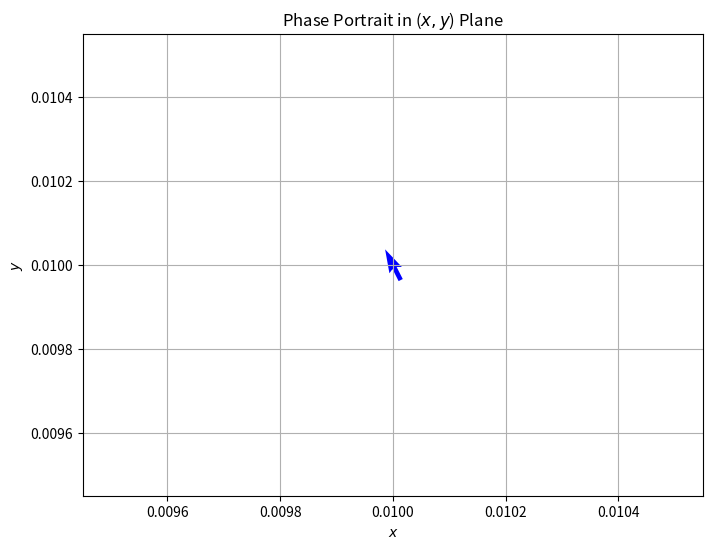

Reproduce this figure in Python. (Note: this script raises an exception after producing the figure.)
"""
[redacted]
"""

import numpy as np
import matplotlib.pyplot as plt
from scipy.integrate import solve_ivp

# Define the system of differential equations
def system(t, vars):
    m, r, Lambda, x, y, lambda_, Gamma = vars
    
    dm_dt = -3 * m + m * (3 + r - 3 * Lambda + 3 * x**2 - 3 * y**2)
    dr_dt = -4 * r + r * (3 + r - 3 * Lambda + 3 * x**2 - 3 * y**2)
    dLambda_dt = Lambda * (3 + r - 3 * Lambda + 3 * x**2 - 3 * y**2)
    dx_dt = -3/2 * x + np.sqrt(3/2) * lambda_ * y**2 + 1/2 * x * (r - 3 * Lambda + 3 * x**2 - 3 * y**2)
    dy_dt = -np.sqrt(3/2) * lambda_ * y * x + 1/2 * y * (3 + r - 3 * Lambda + 3 * x**2 - 3 * y**2)
    dlambda_dt = -np.sqrt(6) * x * lambda_**2 * (Gamma - 1)
    dGamma_dt = 0  # Gamma' = 0
    
    return [dm_dt, dr_dt, dLambda_dt, dx_dt, dy_dt, dlambda_dt, dGamma_dt]


# Parameter values
m       = 0.01  # Example parameter
r       = 1.01  # Example parameter
Lambda  = 0.01  # Example parameter
x       = 0.01  # Example parameter
y       = 0.01  # Example parameter
lambda_ = 0.01  # Example parameter
Gamma   = 1.00  # Example parameter

# Define the vector field for the phase portrait of x and y
def vector_fields(m, r, Lambda, x, y, lambda_, Gamma):
    # These are the relevant derivatives from the system for the (x, y) plane
    dm_dt = -3 * m + m * (3 + r - 3 * Lambda + 3 * x**2 - 3 * y**2)
    dr_dt = -4 * r + r * (3 + r - 3 * Lambda + 3 * x**2 - 3 * y**2)
    dLambda_dt = Lambda * (3 + r - 3 * Lambda + 3 * x**2 - 3 * y**2)
    dx_dt = -3/2 * x + np.sqrt(3/2) * lambda_ * y**2 + 1/2 * x * (r - 3 * Lambda + 3 * x**2 - 3 * y**2)
    dy_dt = -np.sqrt(3/2) * lambda_ * y * x + 1/2 * y * (3 + r - 3 * Lambda + 3 * x**2 - 3 * y**2)
    dlambda_dt = -np.sqrt(6) * x * lambda_**2 * (Gamma - 1)
    dGamma_dt = 0  # Gamma' = 0
    return dm_dt, dr_dt, dLambda_dt, dx_dt, dy_dt, dlambda_dt, dGamma_dt

print('# Create a grid of points in the (m, r, Lambda, x, y, lambda_, Gamma) planes')

NNN=10
m_vals      = np.linspace(-2, 2, NNN)
r_vals      = np.linspace(-2, 2, NNN)
Lambda_vals = np.linspace(-2, 2, NNN)
x_vals      = np.linspace(-2, 2, NNN)
y_vals      = np.linspace(-2, 2, NNN)
lambda_vals_= np.linspace(-2, 2, NNN)
Gamma_vals  = np.linspace(-2, 2, NNN)

print('# grid')

"""
m, r = np.meshgrid(m_vals, r_vals)

x, y = np.meshgrid(x_vals, y_vals)

Lambda,  lambda_ = np.meshgrid(Lambda_vals, lambda_vals_)

Gamma,  lambda_  = np.meshgrid(Gamma_vals, lambda_vals_)
"""

print('# Compute the vector field at each point')
dm_dt, dr_dt, dLambda_dt, dx_dt, dy_dt, dlambda_dt_, dGamma_dt = vector_fields(m, r, Lambda, x, y, lambda_, Gamma)


# Setting up plotting
plt.ion()

# Plot the vector field
plt.figure(1,figsize=(8, 6))
plt.clf()
plt.quiver(x, y, dx_dt, dy_dt, color='blue', pivot='mid')
plt.xlabel('$x$')
plt.ylabel('$y$')
plt.title('Phase Portrait in ($x, y$) Plane')
plt.grid()
plt.show()
plt.savefig('./savefigs/ChatGPT_scalarLCDM_7D_set_of_sim_diff_eqns_phase_portraits_xy.pdf')


# Plot the vector field
plt.figure(2,figsize=(8, 6))
plt.clf()
plt.quiver(m, r, dm_dt, dr_dt, color='blue', pivot='mid')
plt.xlabel('$m$')
plt.ylabel('$r$')
plt.title('Phase Portrait in ($m, r$) Plane')
plt.grid()
plt.show()
plt.savefig('./savefigs/ChatGPT_scalarLCDM_7D_set_of_sim_diff_eqns_phase_portraits_mr.pdf')

# Plot the vector field
plt.figure(3,figsize=(8, 6))
plt.clf()
plt.quiver(m, Lambda, dm_dt, dLambda_dt, color='blue', pivot='mid')
plt.xlabel('$m$')
plt.ylabel('$\\Lambda$')
plt.title('Phase Portrait in ($m, \\Lambda$) Plane')
plt.grid()
plt.show()
plt.savefig('./savefigs/ChatGPT_scalarLCDM_7D_set_of_sim_diff_eqns_phase_portraits_mL.pdf')

# Plot the vector field
plt.figure(4,figsize=(8, 6))
plt.clf()
plt.quiver(r, Lambda, dr_dt, dLambda_dt, color='blue', pivot='mid')
plt.xlabel('$r$')
plt.ylabel('$\\Lambda$')
plt.title('Phase Portrait in ($r, \\Lambda$) Plane')
plt.grid()
plt.show()
plt.savefig('./savefigs/ChatGPT_scalarLCDM_7D_set_of_sim_diff_eqns_phase_portraits_rL.pdf')


# Plot the vector field
plt.figure(5,figsize=(8, 6))
plt.clf()
plt.quiver(Gamma, lambda_, dGamma_dt, dlambda_dt_, color='blue', pivot='mid')
plt.xlabel('$\\lambda$')
plt.ylabel('$\\Gamma$')
plt.title('Phase Portrait in ($\\Gamma, \\lambda$) Plane')
plt.grid()
plt.show()
plt.savefig('./savefigs/ChatGPT_scalarLCDM_7D_set_of_sim_diff_eqns_phase_portraits_lG.pdf')


# Plot the vector field
plt.figure(6,figsize=(8, 6))
plt.clf()
plt.quiver(lambda_, Lambda, dlambda_dt_, dLambda_dt, color='blue', pivot='mid')
plt.xlabel('$\\lambda$')
plt.ylabel('$\\Lambda$')
plt.title('Phase Portrait in ($\\lambda, \\Lambda$) Plane')
plt.grid()
plt.show()
plt.savefig('./savefigs/ChatGPT_scalarLCDM_7D_set_of_sim_diff_eqns_phase_portraits_lL.pdf')

# Plot the vector field
plt.figure(7,figsize=(8, 6))
plt.clf()
plt.quiver(x, Lambda, dx_dt, dLambda_dt, color='blue', pivot='mid')
plt.xlabel('$x$')
plt.ylabel('$\\Lambda$')
plt.title('Phase Portrait in ($x, \\Lambda$) Plane')
plt.grid()
plt.show()
plt.savefig('./savefigs/ChatGPT_scalarLCDM_7D_set_of_sim_diff_eqns_phase_portraits_xL.pdf')

# Plot the vector field
plt.figure(8,figsize=(8, 6))
plt.clf()
plt.quiver(y, Lambda, dy_dt, dLambda_dt, color='blue', pivot='mid')
plt.xlabel('$y$')
plt.ylabel('$\\Lambda$')
plt.title('Phase Portrait in ($y, \\Lambda$) Plane')
plt.grid()
plt.show()
plt.savefig('./savefigs/ChatGPT_scalarLCDM_7D_set_of_sim_diff_eqns_phase_portraits_yL.pdf')

# Plot the vector field
plt.figure(9,figsize=(8, 6))
plt.clf()
plt.quiver(m, x, dm_dt, dx_dt, color='blue', pivot='mid')
plt.xlabel('$m$')
plt.ylabel('$x$')
plt.title('Phase Portrait in ($m, x$) Plane')
plt.grid()
plt.show()
plt.savefig('./savefigs/ChatGPT_scalarLCDM_7D_set_of_sim_diff_eqns_phase_portraits_mx.pdf')

# Plot the vector field
plt.figure(10,figsize=(8, 6))
plt.clf()
plt.quiver(m, y, dm_dt, dy_dt, color='blue', pivot='mid')
plt.xlabel('$m$')
plt.ylabel('$y$')
plt.title('Phase Portrait in ($m, y$) Plane')
plt.grid()
plt.show()
plt.savefig('./savefigs/ChatGPT_scalarLCDM_7D_set_of_sim_diff_eqns_phase_portraits_my.pdf')

# Plot the vector field
plt.figure(11,figsize=(8, 6))
plt.clf()
plt.quiver(r, x, dr_dt, dx_dt, color='blue', pivot='mid')
plt.xlabel('$r$')
plt.ylabel('$x$')
plt.title('Phase Portrait in ($r, x$) Plane')
plt.grid()
plt.show()
plt.savefig('./savefigs/ChatGPT_scalarLCDM_7D_set_of_sim_diff_eqns_phase_portraits_rx.pdf')


# Plot the vector field
plt.figure(12,figsize=(8, 6))
plt.clf()
plt.quiver(r, y, dr_dt, dy_dt, color='blue', pivot='mid')
plt.xlabel('$r$')
plt.ylabel('$y$')
plt.title('Phase Portrait in ($r, y$) Plane')
plt.grid()
plt.show()
plt.savefig('./savefigs/ChatGPT_scalarLCDM_7D_set_of_sim_diff_eqns_phase_portraits_ry.pdf')


"""


plt.savefig('./savefigs/ChatGPT_scalarLCDM_7D_set_of_sim_diff_eqns_phase_portraits_xl.pdf')
"""

